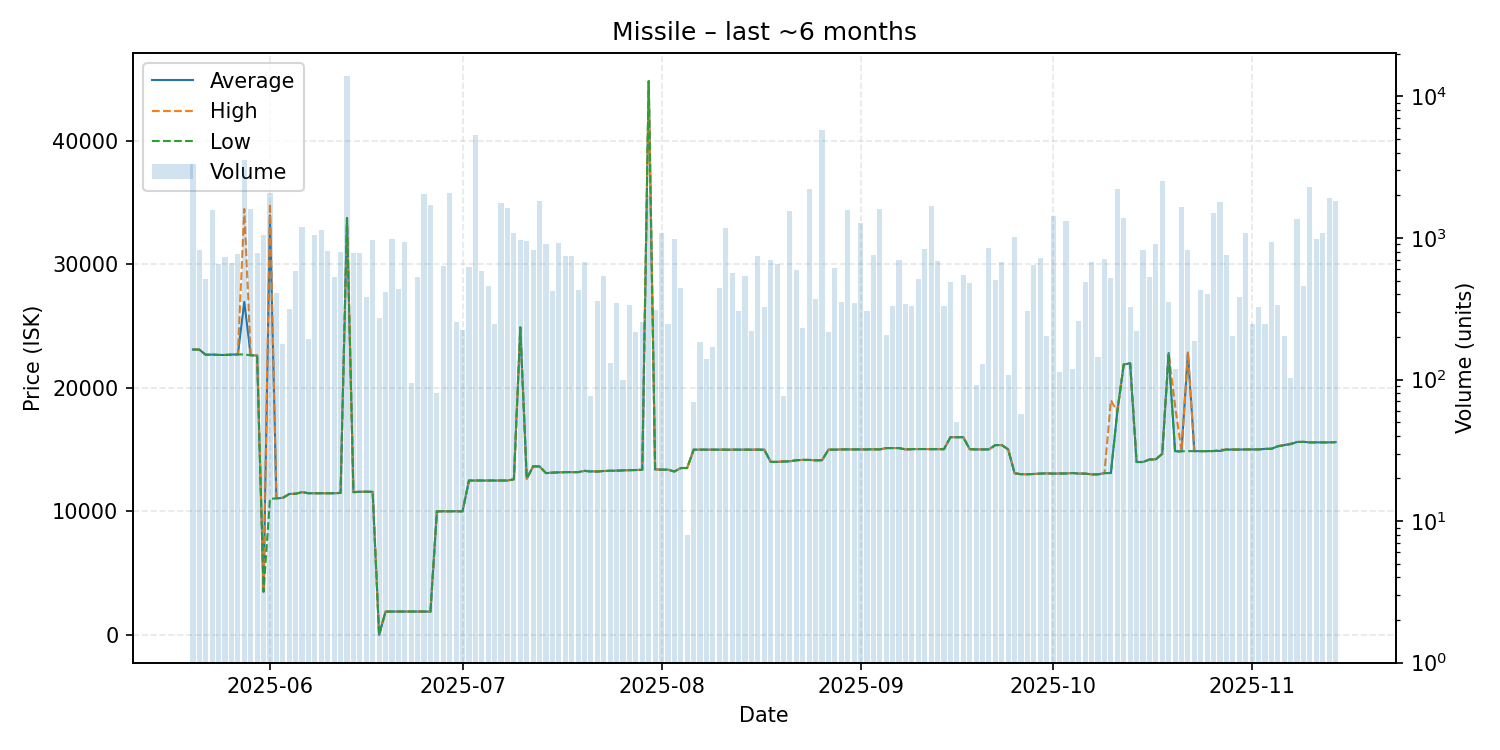

The table this chart was drawn from, first rows:
date, average, highest, lowest, order_count, volume
2025-05-20, 23110, 23110, 23110, 13, 3332
2025-05-21, 23100, 23100, 23100, 14, 821
2025-05-22, 22680, 22680, 22680, 5, 511
2025-05-23, 22700, 22700, 22700, 15, 1571
2025-05-24, 22670, 22670, 22670, 10, 656
2025-05-25, 22670, 22670, 22670, 13, 728
2025-05-26, 22700, 22700, 22680, 14, 666
2025-05-27, 22710, 22710, 22710, 8, 767
2025-05-28, 26970, 34490, 22710, 32, 3562
2025-05-29, 22640, 22640, 22640, 10, 1606
2025-05-30, 22630, 22630, 22630, 12, 779
2025-05-31, 3500, 3500, 3500, 9, 1046
2025-06-01, 33970, 34960, 11010, 20, 2063
2025-06-02, 11060, 11060, 11060, 9, 407
2025-06-03, 11100, 11110, 11080, 9, 178
2025-06-04, 11410, 11410, 11410, 8, 313
2025-06-05, 11430, 11430, 11430, 6, 586
2025-06-06, 11560, 11560, 11560, 8, 1186
2025-06-07, 11470, 11470, 11470, 11, 193
2025-06-08, 11470, 11470, 11470, 13, 1057
2025-06-09, 11470, 11470, 11470, 15, 1136
2025-06-10, 11470, 11470, 11470, 16, 814
2025-06-11, 11470, 11470, 11470, 10, 531
2025-06-12, 11500, 11500, 11500, 14, 796
2025-06-13, 33760, 33760, 33760, 19, 13953
2025-06-14, 11560, 11570, 11550, 15, 781
2025-06-15, 11590, 11590, 11590, 10, 786
2025-06-16, 11590, 11590, 11590, 10, 384
2025-06-17, 11590, 11590, 11590, 6, 962
2025-06-18, 0.1, 0.1, 0.1, 5, 274
2025-06-19, 1880, 1880, 1880, 10, 414
2025-06-20, 1890, 1890, 1890, 9, 978
2025-06-21, 1890, 1890, 1890, 6, 434
2025-06-22, 1890, 1890, 1890, 9, 932
2025-06-23, 1890, 1891, 1890, 6, 95
2025-06-24, 1890, 1890, 1890, 13, 528
2025-06-25, 1890, 1890, 1890, 18, 2035
2025-06-26, 1880, 1880, 1880, 12, 1709
2025-06-27, 10000, 10000, 10000, 5, 80
2025-06-28, 10010, 10010, 10010, 11, 633
2025-06-29, 10010, 10010, 10010, 15, 2088
2025-06-30, 10010, 10010, 10010, 9, 253
2025-07-01, 10010, 10010, 10010, 8, 225
2025-07-02, 12500, 12500, 12500, 8, 623
2025-07-03, 12500, 12500, 12500, 14, 5312
2025-07-04, 12500, 12500, 12500, 10, 587
2025-07-05, 12500, 12500, 12500, 6, 460
2025-07-06, 12500, 12500, 12500, 10, 248
2025-07-07, 12500, 12500, 12500, 13, 1753
2025-07-08, 12500, 12500, 12500, 12, 1639
2025-07-09, 12600, 12600, 12600, 15, 1085
2025-07-10, 24900, 24900, 24900, 11, 967
2025-07-11, 12650, 12650, 12650, 7, 958
2025-07-12, 13650, 13650, 13650, 14, 827
2025-07-13, 13640, 13640, 13640, 9, 1832
2025-07-14, 13100, 13100, 13100, 14, 900
2025-07-15, 13140, 13140, 13140, 7, 425
2025-07-16, 13160, 13160, 13160, 14, 928
2025-07-17, 13180, 13180, 13180, 6, 747
2025-07-18, 13180, 13180, 13180, 13, 742
... 119 more rows
